Run: headless pygame with SDL's dummy video driver; simulated clock (each Clock.tick advances the game by its frame time, no real sleeping); random seed 0; keys injected as events and as key.get_pressed() state; no mouse input.
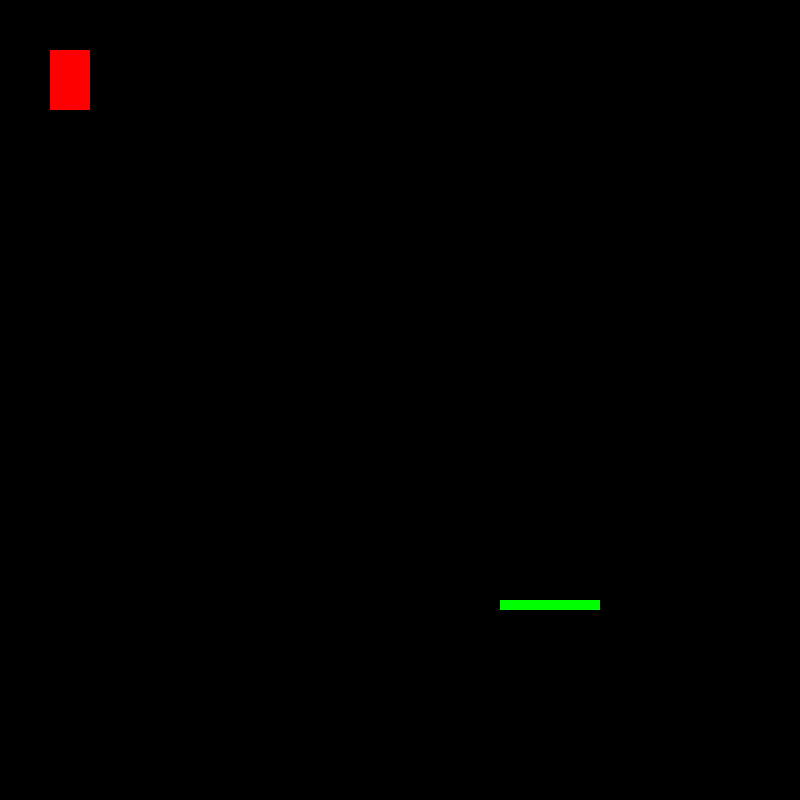
Frame 1 of 4 · flips 1–60 · no input
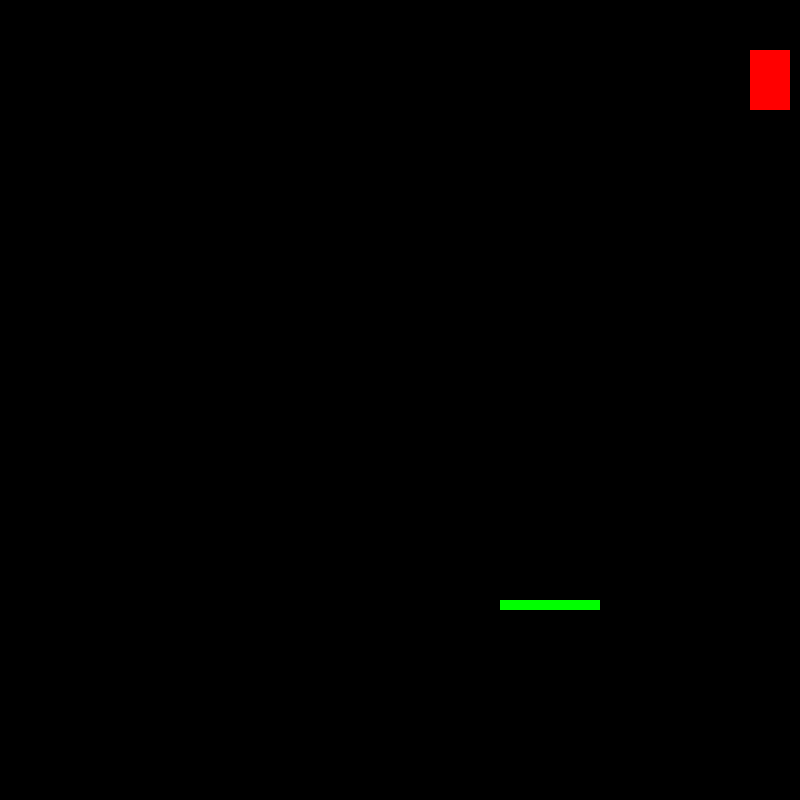
Frame 2 of 4 · flips 61–180 · tapped SPACE, RETURN · held RIGHT (→), D
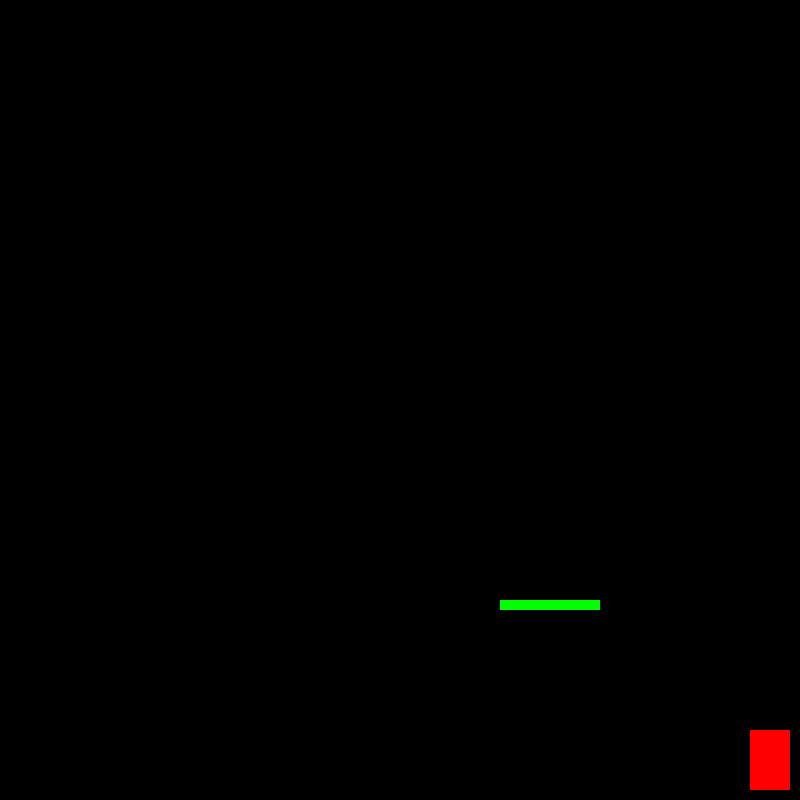
Frame 3 of 4 · flips 181–300 · held DOWN (↓), S
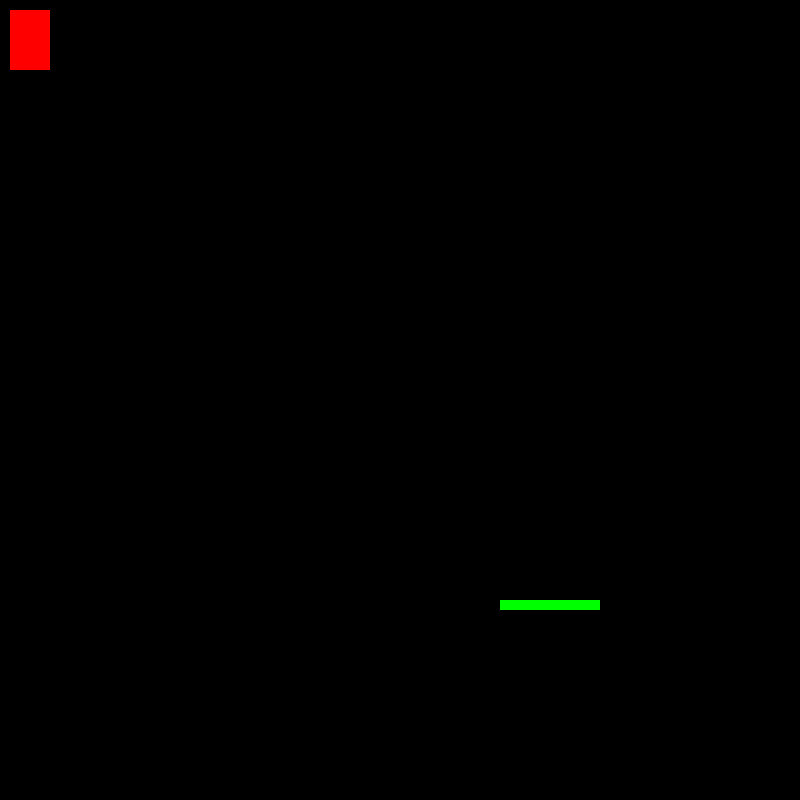
Frame 4 of 4 · flips 301–420 · held LEFT (←), A, UP (↑), W

The pygame program that drew these frames:

import pygame
pygame.init()

win = pygame.display.set_mode((800,800))
pygame.display.set_caption("First Game")
platform=pygame.Rect(500, 600, 100,10)
platformColor=((0,255,0))
pygame.draw.rect(win, platformColor, platform)
pygame.display.update()
pygame.display.flip()

x = 50
y = 50
width = 40
height = 60
vel = 20

isJump = False
jumpCount = 10

run = True

while run:
    pygame.time.delay(100)

    for event in pygame.event.get():
        if event.type == pygame.QUIT:
            run = False

    keys = pygame.key.get_pressed()
    
    if keys[pygame.K_LEFT] and x > vel: 
        x -= vel

    if keys[pygame.K_RIGHT] and x < 800 - vel - width:  
        x += vel
        
    if not(isJump): 
        if keys[pygame.K_UP] and y > vel:
            y -= vel

        if keys[pygame.K_DOWN] and y < 800 - height - vel:
            y += vel

        if keys[pygame.K_SPACE]:
            isJump = True
    else:
        if jumpCount >= -10:
            y -= (jumpCount * abs(jumpCount)) * 0.5
            jumpCount -= 1
        else: 
            jumpCount = 10
            isJump = False
    
    win.fill((0,0,0))
    pygame.draw.rect(win, (255,0,0), (x, y, width, height))   
    pygame.draw.rect(win, platformColor, platform)
    pygame.display.update() 
    
pygame.quit()
